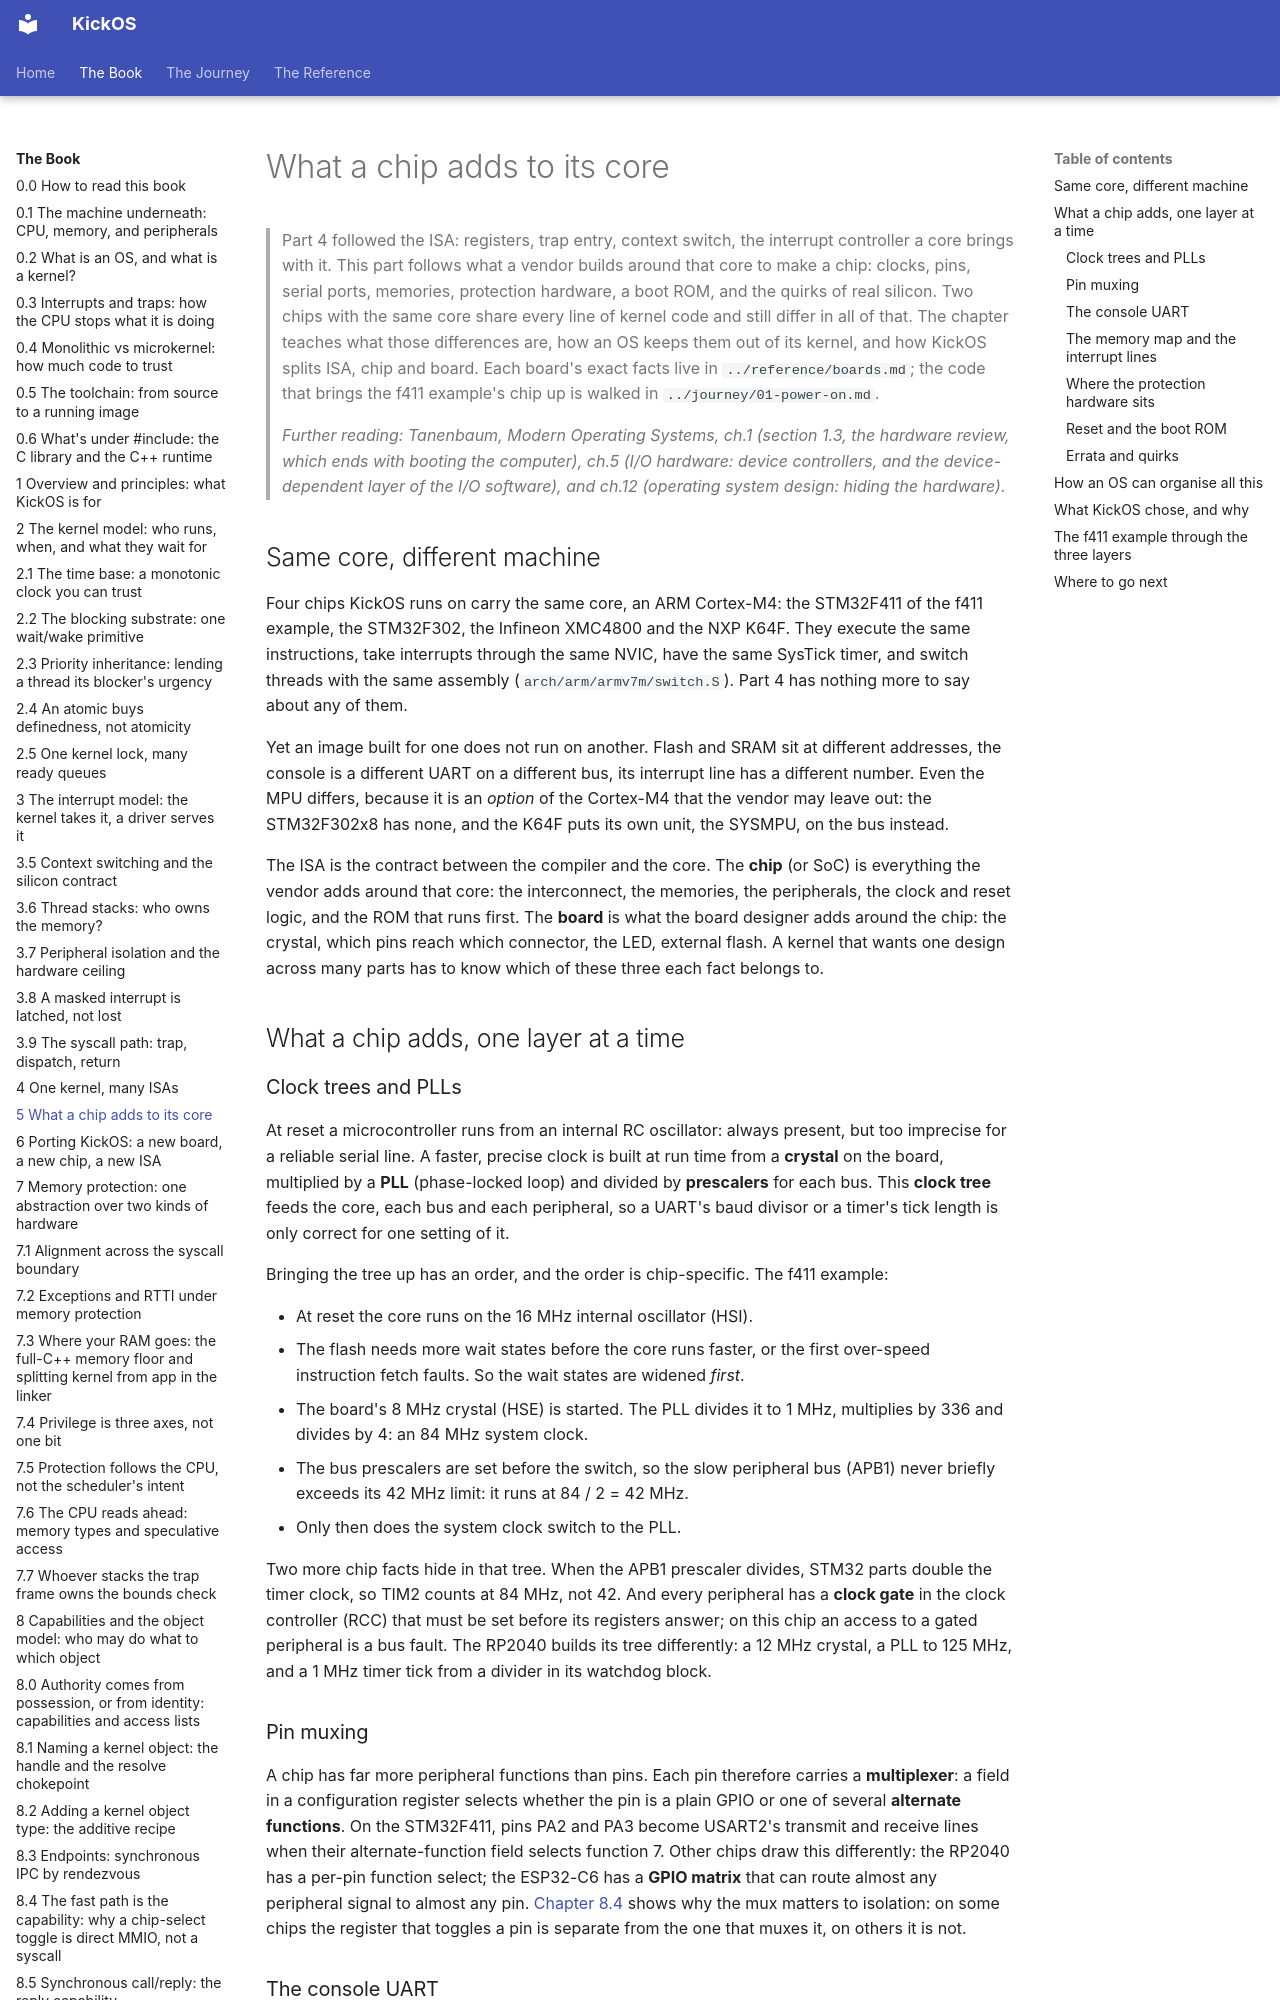

repository: leducp/KickOS · page: book/what-a-chip-adds.html · generator: mkdocs

<!-- SPDX-License-Identifier: CECILL-C -->
<!-- Copyright (c) 2026 Philippe Leduc -->
# What a chip adds to its core

> Part 4 followed the ISA: registers, trap entry, context switch, the interrupt
> controller a core brings with it. This part follows what a vendor builds around
> that core to make a chip: clocks, pins, serial ports, memories, protection hardware,
> a boot ROM, and the quirks of real silicon. Two chips with the same core share every
> line of kernel code and still differ in all of that. The chapter teaches what those
> differences are, how an OS keeps them out of its kernel, and how KickOS splits ISA,
> chip and board. Each board's exact facts live in `../reference/boards.md`; the code
> that brings the f411 example's chip up is walked in `../journey/01-power-on.md`.
>
> *Further reading: Tanenbaum, Modern Operating Systems, ch.1 (section 1.3, the
> hardware review, which ends with booting the computer), ch.5 (I/O hardware: device
> controllers, and the device-dependent layer of the I/O software), and ch.12
> (operating system design: hiding the hardware).*

## Same core, different machine

Four chips KickOS runs on carry the same core, an ARM Cortex-M4: the STM32F411 of
the f411 example, the STM32F302, the Infineon XMC4800 and the NXP K64F. They execute
the same instructions, take interrupts through the same NVIC, have the same SysTick
timer, and switch threads with the same assembly (`arch/arm/armv7m/switch.S`). Part 4
has nothing more to say about any of them.

Yet an image built for one does not run on another. Flash and SRAM sit at different
addresses, the console is a different UART on a different bus, its interrupt line has
a different number. Even the MPU differs, because it is an *option* of the Cortex-M4
that the vendor may leave out: the STM32F302x8 has none, and the K64F puts its own
unit, the SYSMPU, on the bus instead.

The ISA is the contract between the compiler and the core. The **chip** (or SoC) is
everything the vendor adds around that core: the interconnect, the memories, the
peripherals, the clock and reset logic, and the ROM that runs first. The **board** is
what the board designer adds around the chip: the crystal, which pins reach which
connector, the LED, external flash. A kernel that wants one design across many parts
has to know which of these three each fact belongs to.

## What a chip adds, one layer at a time

### Clock trees and PLLs

At reset a microcontroller runs from an internal RC oscillator: always present, but
too imprecise for a reliable serial line. A faster, precise clock is built at run time
from a **crystal** on the board, multiplied by a **PLL** (phase-locked loop) and
divided by **prescalers** for each bus. This **clock tree** feeds the core, each bus
and each peripheral, so a UART's baud divisor or a timer's tick length is only correct
for one setting of it.

Bringing the tree up has an order, and the order is chip-specific. The f411 example:

- At reset the core runs on the 16 MHz internal oscillator (HSI).
- The flash needs more wait states before the core runs faster, or the first
  over-speed instruction fetch faults. So the wait states are widened *first*.
- The board's 8 MHz crystal (HSE) is started. The PLL divides it to 1 MHz,
  multiplies by 336 and divides by 4: an 84 MHz system clock.
- The bus prescalers are set before the switch, so the slow peripheral bus (APB1)
  never briefly exceeds its 42 MHz limit: it runs at 84 / 2 = 42 MHz.
- Only then does the system clock switch to the PLL.

Two more chip facts hide in that tree. When the APB1 prescaler divides, STM32 parts
double the timer clock, so TIM2 counts at 84 MHz, not 42. And every peripheral has a
**clock gate** in the clock controller (RCC) that must be set before its registers
answer; on this chip an access to a gated peripheral is a bus fault. The RP2040 builds
its tree differently: a 12 MHz crystal, a PLL to 125 MHz, and a 1 MHz timer tick from
a divider in its watchdog block.

### Pin muxing

A chip has far more peripheral functions than pins. Each pin therefore carries a
**multiplexer**: a field in a configuration register selects whether the pin is a
plain GPIO or one of several **alternate functions**. On the STM32F411, pins PA2 and
PA3 become USART2's transmit and receive lines when their alternate-function field
selects function 7. Other chips draw this differently: the RP2040 has a per-pin
function select; the ESP32-C6 has a **GPIO matrix** that can route almost any
peripheral signal to almost any pin. [Chapter 8.4](the-fast-path-is-the-capability-gpio-direct-mmio.md) shows why the mux matters to
isolation: on some chips the register that toggles a pin is separate from the one
that muxes it, on others it is not.
